9-way image classification set "ProvaDV" from GitHub (nigno17/Datasets); label vocabulary: apple, banana, dice, flat screwdriver, hammer, lemon, orange, spatula, tennis ball.

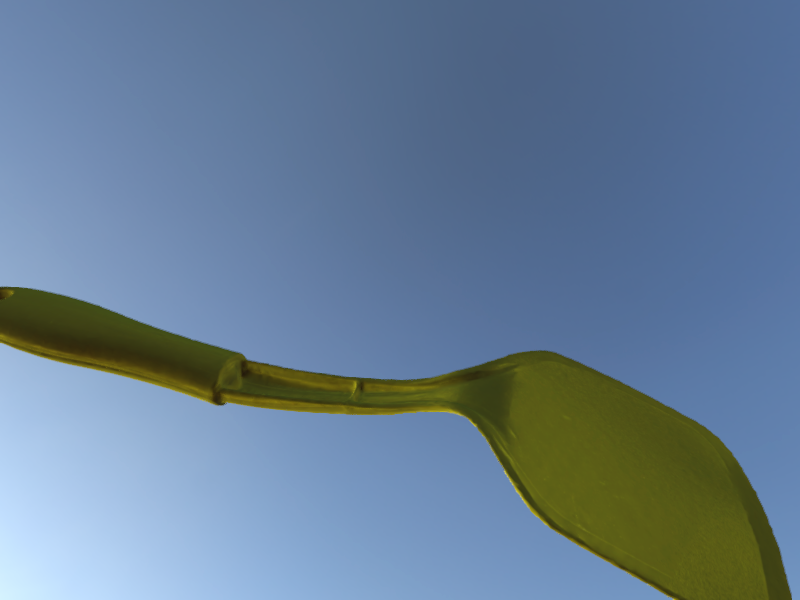
Label: spatula

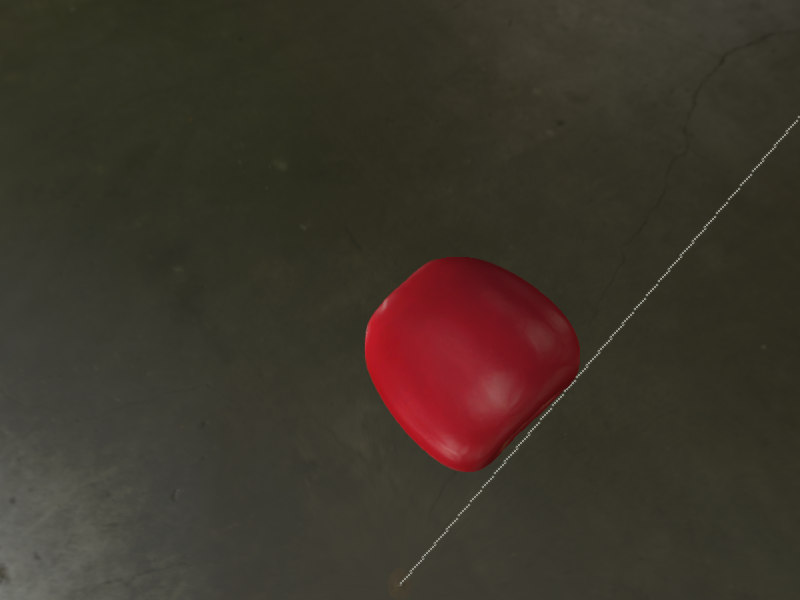
Label: apple

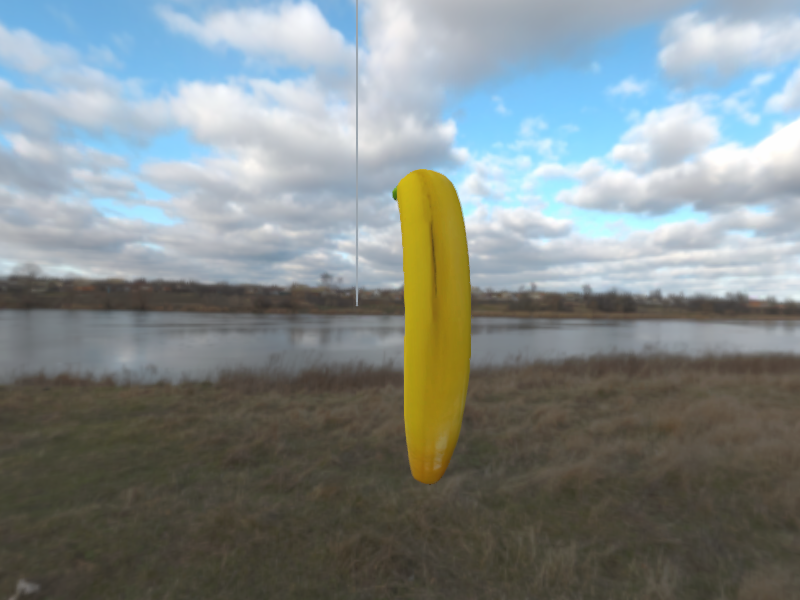
Label: banana

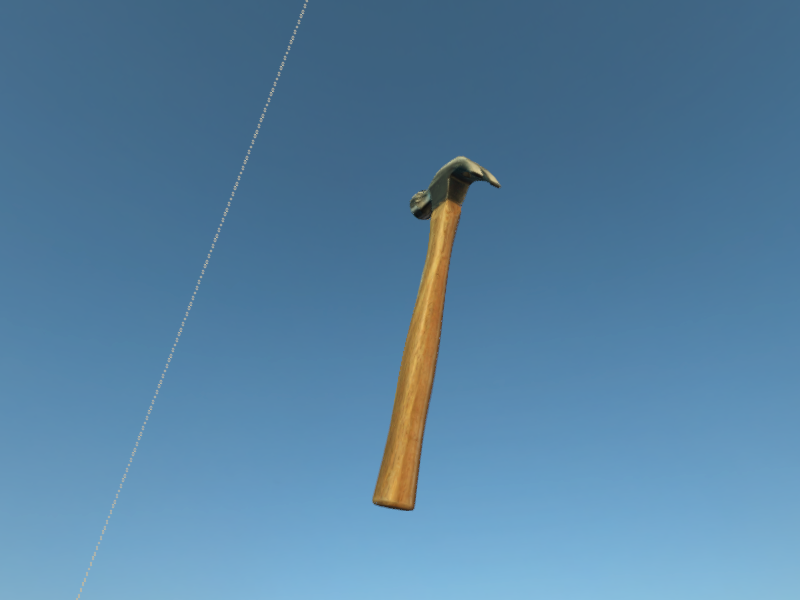
Label: hammer

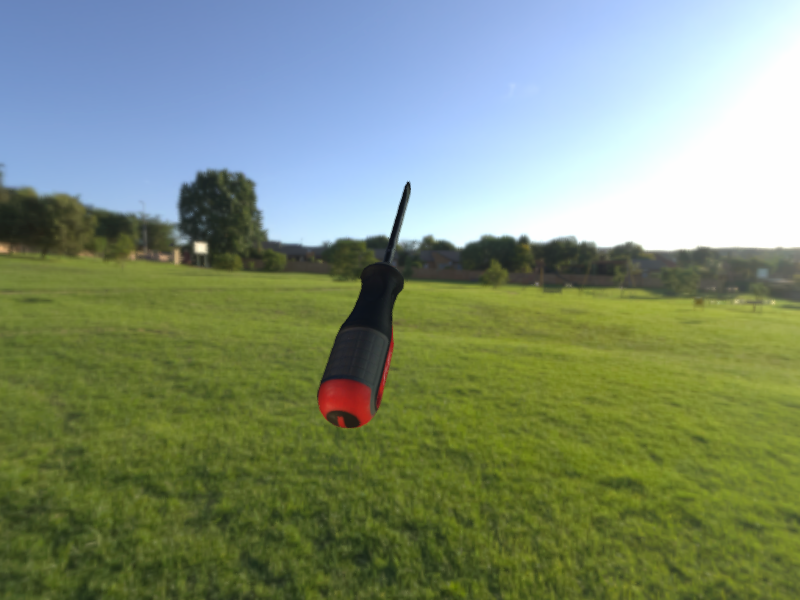
Label: flat screwdriver

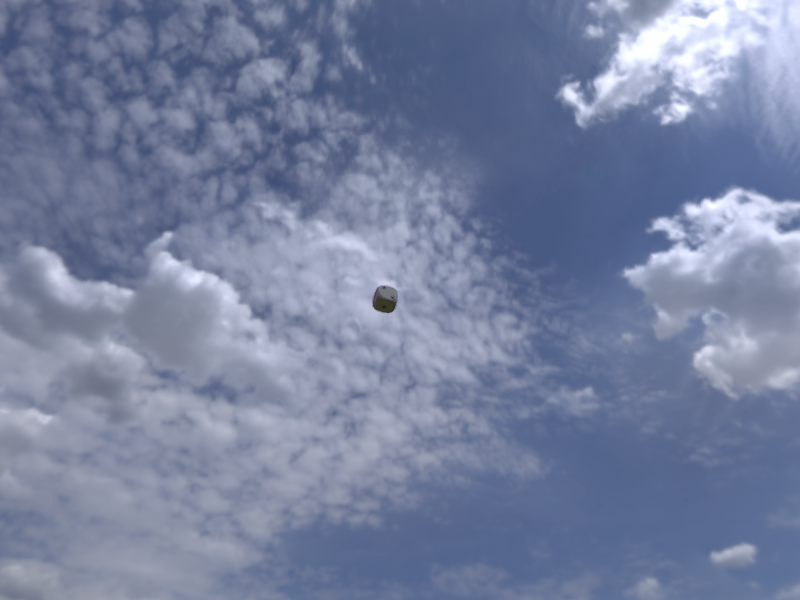
Label: dice
